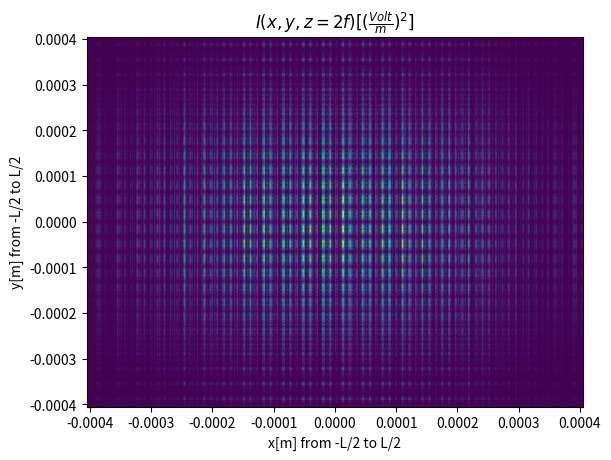

Source code (Python):
import matplotlib.pyplot as plt
import numpy as np
from matplotlib.colors import Normalize
# for any other
# define L,N,l
lamb = 486 * 10 ** -9
N = 1500
a = 54 * 10 ** -6
L = 15 * a
f = 9 * 6 * (10 ** -3)
l = L/N


i = complex(0,1)


ifft = np.fft.ifft2
fft = np.fft.fft2
shift = np.fft.fftshift
# define sample range
n = np.arange(-np.floor(N/2), np.floor(N/2))

# the space and frequency samples are derived from n
x = n * l # from -L/2 to L/2
y = n * l # from -L/2 to L/2
nu_x = n/L # from -1/2l to 1/2l
nu_y = n/L # from -1/2l to 1/2l
# meshgrid
X, Y = np.meshgrid(x, y)
NU_X, NU_Y = np.meshgrid(nu_x, nu_y)


E = np.zeros((N,N), dtype="complex128")
for j in range(-2,3):
    E += (Y < (a/2)) * (Y > -a/2) * (X - ((a * (1 - 4 * j)) / 20) < a/20) * (X - ((a * (1 - 4 * j)) / 20) > -a/20)

E = E * 10
E_tilde =  L**2 * shift(ifft(shift(E)))
transform_fresnel = np.zeros((N,N), dtype="complex128")

transform_fresnel = np.exp(-2*i*np.pi*f*np.power(np.power(lamb,-2) - np.power(NU_X,2) - np.power(NU_Y,2), 0.5))

E_tilde_fresnel = E_tilde * transform_fresnel

E_f = L**-2 * shift(fft(shift(E_tilde_fresnel)))

E_f = E_f * np.exp(((i*np.pi) / (lamb * f)) * (np.power(X,2) + np.power(Y,2)))

E_f_tilde = L**2 * shift(ifft(shift(E_f)))

E_2f_tilde = E_f_tilde * transform_fresnel

E_2f = L**-2 * (shift(fft(shift(E_2f_tilde))))

#plt.imshow(np.power(np.abs(E_2f),2), 'twilight')
plt.pcolormesh(x,y,np.power(np.abs(E_2f),2))
plt.title('$ I(x, y, z = 2f) [{(\\frac{Volt}{m})}^{2}] $')
plt.xlabel("x[m] from -L/2 to L/2")
plt.ylabel("y[m] from -L/2 to L/2")


plt.show()
